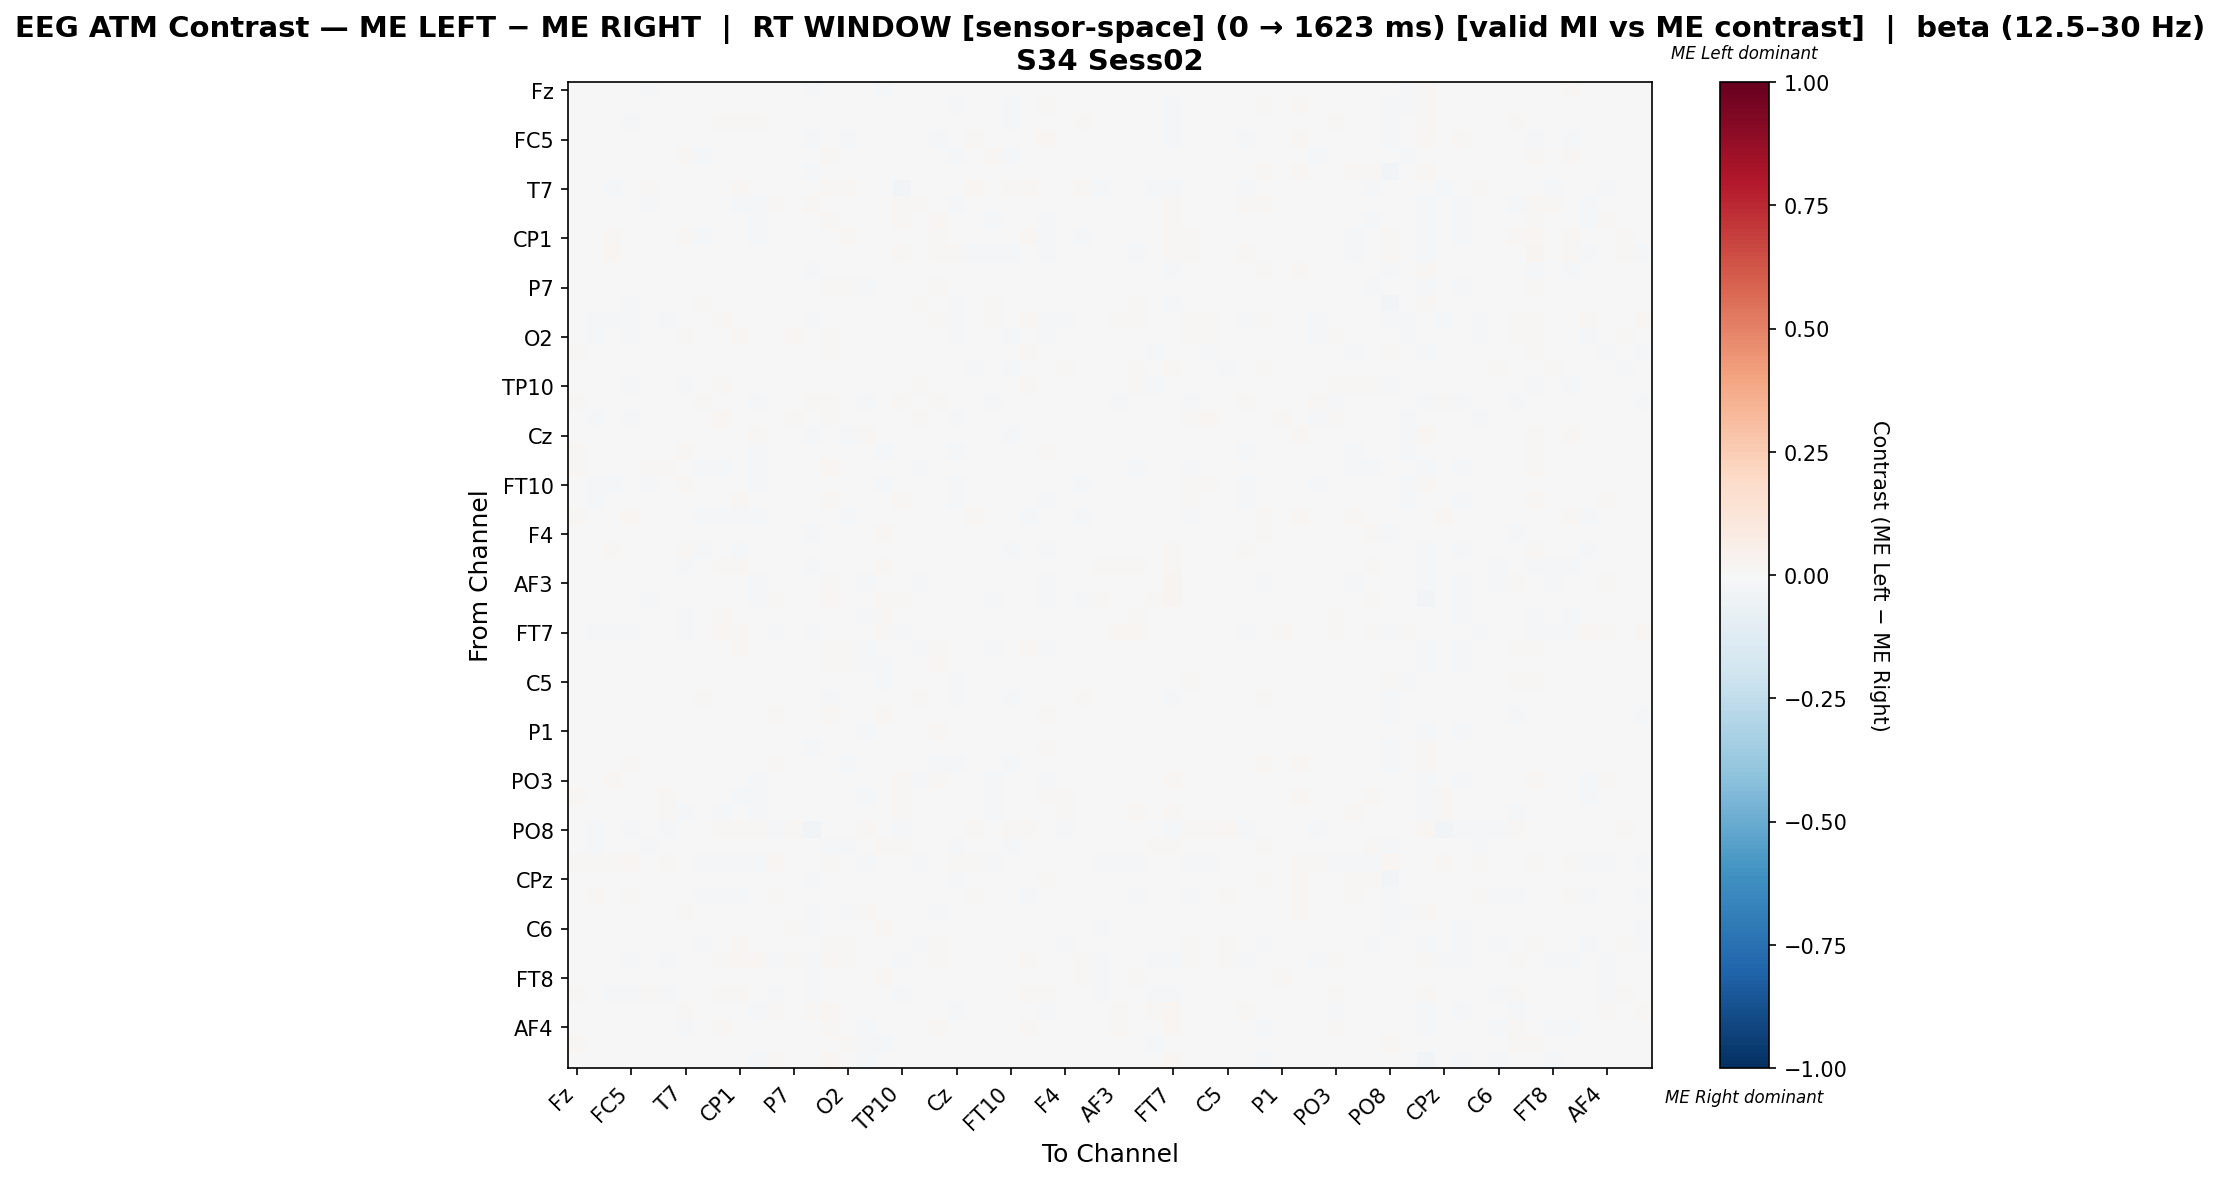

Source data for this figure (header and first rows):
, Fz, F3, FT9, FC5, FC1, C3, T7, TP9, CP5, CP1, Pz, P3, P7, O1, Oz, O2, P4, P8, TP10, CP6, CP2, Cz, C4
Fz, -0.0007296, -0.005282, 0.001819, -0.002086, -0.01094, -0.00448, 0.001675, -0.003681, 0.0002526, -0.0002601, 0.0002502, -0.001507, 0.005378, -0.008435, 0.0009128, 0.00251, 0.006288, -0.009678, -0.002059, 0.006957, 0.004493, -0.005317, 0.007595
F3, 0.00508, 0.001389, -0.00116, 0.001094, -0.001911, 0.001317, 0.005642, -0.0004637, 0.001513, -0.002836, 0.0005474, 0.003754, -0.0009441, -0.007504, -0.004073, -0.00646, 0.006833, -0.0006231, -0.004011, 0.007022, -0.006067, -0.009882, 0.005007
FT9, 0.007402, -0.002627, -0.003043, -0.007964, -0.002446, -0.003407, -0.004215, 0.0004585, 0.009049, 0.009974, 0.0117, -0.005437, 0.002911, -0.004284, -0.003638, 0.001257, 0.004495, -0.002631, -0.007307, 0.006252, -0.003531, -0.005663, 0.001477
FC5, 0.00233, -0.0009366, -0.006152, 0.005417, 0.002155, 0.0002546, 0.001207, -0.001029, -0.0002456, 0.001184, -0.0004697, 0.002041, -0.005163, -0.01684, -0.005234, -0.009436, 0.003993, 0.0009283, -0.006719, 0.004342, -0.007915, -0.0018, 0.00847
FC1, -0.004592, -0.004216, -0.001294, 0.001801, 0.001508, -0.0006586, 0.008084, -0.0119, 0.005616, 0.002478, 0.0006132, 0.0007707, 0.007209, -0.005199, 0.008515, -0.002316, 0.00643, -0.004043, 0.001979, 0.005996, 0.003674, -0.01248, 0.001895
C3, 0.001069, -0.001805, -0.002855, 0.00239, -0.0006416, 0.002845, -0.00103, -0.0003267, 0.001021, -0.001635, -0.002638, 0.001702, -0.001014, -0.01115, -0.003903, -0.006115, 0.001649, 0.001499, -0.002011, 0.006395, -0.005426, -0.005391, 0.003184
T7, 0.004126, 0.003916, -0.008306, -0.003214, 0.008579, -0.004603, -0.002342, 0.004452, 0.004786, 0.01096, 0.00296, 0.0004363, -4.895771903755744e-05, -0.006903, 0.00912, 0.008283, 0.0009764, -0.006038, -0.02506, 0.0003447, 0.005594, -0.0006787, 0.01712
TP9, 0.002464, -7.037817265529919e-05, 0.001103, 0.0008774, -0.01342, 0.002396, 0.005406, 0.002022, -0.0009334, -0.01813, -0.008144, 0.01026, 0.006993, 0.01329, -0.000561, -0.000987, -0.002616, -0.00151, 0.01091, 0.013, 0.004032, -0.009829, 0.004508
CP5, 0.0009809, 0.0008354, 0.006643, -0.000973, 0.003342, 0.001069, 0.002176, -0.004064, -0.002299, 0.002734, -0.01199, 0.001158, 0.001957, 0.002463, 0.012, 0.004925, -0.004541, -0.003604, 0.00836, -0.005372, 0.01714, -0.001046, -1.0393541907030568e-05
CP1, 0.001752, -0.003657, 0.008662, -0.0001671, 0.0004708, -0.002221, 0.008495, -0.01679, 0.005682, -0.00283, -0.01014, 0.001906, 0.006428, 0.003297, 0.006505, 0.009622, -0.006799, -0.004519, 0.001984, -0.004854, 0.008482, -0.006729, 0.0009798
Pz, 0.005099, 0.0009632, 0.01714, 0.0003648, 0.002543, -0.003179, 0.005379, -0.006391, -0.003342, -0.00341, -0.00355, -0.003714, 0.006773, -0.0023, 0.004504, 0.002706, 0.004707, -0.001086, 0.009572, -0.00738, 0.00792, 0.01156, -0.01053
P3, 0.001325, -0.001417, -0.006264, 0.0001544, -0.0004528, -0.002617, 0.002007, 0.005005, 0.001403, 0.002285, -0.004307, 0.00283, 0.0006688, -0.01193, -0.003346, -0.004925, 0.001895, -0.0002984, -0.006779, 0.007035, -0.006115, -0.007679, 0.002609
P7, 0.006089, -0.002036, -0.001064, -0.006774, 0.003648, -0.001105, -0.003145, 0.001101, -0.0001181, 0.002631, -0.004222, -0.0003278, -0.0006551, -0.0001325, 0.008125, 0.01168, -0.00793, -0.007282, -0.0007391, -0.005731, 0.01014, -0.002283, 0.0008721
O1, 0.0004595, -0.00339, 0.0002526, -0.009557, -0.001788, -0.005592, -0.001241, 0.01291, 0.004755, 0.0049, -0.002002, -0.0008019, 0.003844, -0.0005942, -0.004721, -0.001883, 0.0007985, 0.002017, -0.001353, 0.01402, -0.0024, -0.01029, 0.003555
Oz, 0.0002679, -0.01023, -0.007821, -0.01093, 0.003339, -0.00934, 0.005815, -0.006862, 0.01137, 0.001766, -0.005202, -0.007335, 0.007682, -0.01262, -0.002725, 0.00403, 0.00499, -0.006821, -0.007197, 0.005321, 0.01014, -0.01128, -0.005448
O2, 0.004868, -0.008781, 0.001223, -0.01004, -0.004146, -0.006983, 0.008206, -0.004118, 0.007591, 0.009823, -0.004224, -0.003808, 0.01624, -0.005417, 0.007892, -0.004839, 0.005259, -0.005402, 0.001861, 0.002102, 0.006847, -0.01617, 0.001055
P4, 0.0101, 0.006345, 0.00466, 0.003326, 0.006846, 0.001725, 0.003518, -0.002883, 0.0005993, -0.002541, 4.4500522709996215e-06, 0.002055, -0.004227, -0.0003061, 0.01145, 0.007342, -0.001863, -0.006241, -0.003462, -0.007808, 0.0009296, 0.007549, 0.0005472
P8, -0.006211, -0.00146, -0.001282, 0.0006659, -0.004358, 0.001449, -0.00418, -0.002921, -0.001269, -0.004203, -0.006258, 0.0001549, -0.001982, -0.0002253, -0.003099, -0.004346, -0.007802, -0.0009112, 0.007591, -0.004952, 0.0001912, -0.003111, -0.0114
TP10, 0.001123, -0.005214, -0.007472, -0.008412, 0.001137, -0.00438, -0.01785, 0.007431, 0.009576, 0.001683, 0.005087, -0.007438, 0.002106, -0.007023, -0.004158, 0.000742, -0.004505, 0.006745, 0.004568, 0.0103, 0.002921, -0.007659, -0.006067
CP6, 0.009238, 0.00641, 0.005273, 0.002625, 0.0048, 0.007099, -0.0002567, 0.008193, -0.003908, -0.004763, -0.01079, 0.007577, -0.002481, 0.01011, 0.008085, 0.001673, -0.008894, -0.004275, 0.01043, -0.0005798, 0.01402, 0.0005048, 0.006335
CP2, 0.005068, -0.008525, -0.00639, -0.009999, 0.001454, -0.006877, 0.001623, -0.0001175, 0.01738, 0.004426, -0.000357, -0.007123, 0.01066, -0.004987, 0.01171, 0.003531, -0.005814, -0.003399, 0.001544, 0.0105, -0.004128, -0.008641, -0.001114
Cz, 0.005668, -0.005891, -0.0003762, 0.003972, -0.005937, 0.0003751, 0.001731, -0.006753, 0.001177, -0.001637, 0.01051, 0.0002979, 0.002325, -0.009819, -0.0006222, -0.01023, 0.01008, -0.0002451, -0.003772, 0.001968, -0.004722, 0.001329, 0.001146
C4, 0.009528, -0.00115, -0.0002402, 0.004262, -0.001505, -0.0005068, 0.01467, 0.0007584, -0.0006072, 0.0005692, -0.01389, 0.0004838, 0.002784, -0.002173, -0.001045, -0.0003129, -0.00237, -0.01566, -0.007168, 0.00487, 0.0001517, -0.008848, -0.004522
T8, 0.008089, 0.006531, 0.002638, 0.0007821, 0.009085, 0.008277, 0.0001332, -0.007917, -0.007952, -0.004973, -0.01668, 0.007289, 0.001408, 0.007008, 0.01704, 0.002416, -0.005512, -0.001958, 0.0008804, -0.01278, 0.007562, 0.00262, 0.007799
FT10, -0.002499, -0.009848, -0.008074, 0.004583, -0.007882, -0.0009509, 0.01502, -0.006449, 0.004351, -0.001096, -0.009249, 0.005699, 0.004214, -0.003079, 0.004871, -0.004012, 0.003217, -0.01145, 2.13324359175128e-05, 0.004924, 0.002149, -0.01781, 0.0051
FC6, -0.0008858, -0.008984, -0.003426, 0.001552, -0.00651, -0.00391, 0.006381, -0.005323, 0.007021, 0.01185, -0.003587, 0.002988, 0.00239, -0.002777, 0.009999, 0.001183, 0.005825, -0.004539, 0.007881, 0.003976, 0.00376, -0.01139, 0.0007368
FC2, 0.01194, 0.005651, 0.004545, 0.01701, -0.002089, 0.007124, 0.004514, -0.007887, -0.008292, -0.01342, -0.01135, 0.005498, -0.00112, -0.002827, -0.002655, -0.008292, 0.004145, -0.00494, 0.004679, -0.002452, -0.002436, -0.001604, 0.01384
F4, 0.003718, 0.003907, -0.000997, 0.004012, -0.005518, 0.001729, -0.001309, -0.003299, -0.0001191, 0.0001027, -0.00346, 0.001767, -0.0005705, -0.008334, -0.005597, -0.002993, 0.003141, 0.009221, 0.001916, 0.004896, -0.005222, -0.00569, 0.004767
F8, 0.002957, -0.003316, 0.008452, 0.001386, -0.005639, 0.0009763, 0.01132, -0.009489, -0.006487, -0.008718, -0.006858, 0.006502, 0.006898, 0.001261, 0.0009374, -6.819288451178143e-05, 0.00267, -0.001768, 0.005442, -0.003013, 0.004122, -0.007249, 0.003634
AF7, 0.001815, -0.005432, -0.007805, 0.0005188, -0.005152, 0.001335, -0.009745, 0.002479, 0.01165, 0.008531, -0.004452, 0.001081, 0.0009858, -0.007943, 0.002843, -0.006163, -0.006686, 0.01001, -0.002603, 3.0092094194814067e-05, 0.002251, -0.006828, 0.001476
AF3, 0.0009937, -0.001154, 0.004411, 0.0007709, -0.0007098, 0.003661, -0.0009524, -0.002727, 0.002068, -0.002748, -0.01293, 0.007108, 0.004582, 0.003266, 0.01418, -0.002418, -0.01011, 0.004775, 0.004788, -0.01392, 0.005575, -0.005964, -0.003336
AFz, -0.0006375, -0.001917, 0.002535, 0.0024, -0.008025, 0.004, 0.002019, -0.006661, -0.004375, -0.001397, -0.01572, 0.009677, 0.003333, 0.002903, 0.0162, -0.007194, -0.007255, 0.008501, 0.01156, -0.005733, 0.00605, -0.007497, -0.002208
F1, -0.003508, -0.003005, -0.002389, -0.003582, 0.001436, 0.001423, -0.008951, 0.002529, 0.01374, 0.00479, 0.001848, 0.0018, 0.002869, -0.005416, 0.006157, 0.006727, -0.0152, 0.00937, -0.006249, -0.004679, 0.006457, -0.002649, 0.0009928
FT7, -0.006741, -0.0106, -0.01926, -0.01504, 4.88087094144881e-06, -0.005643, -0.01624, 0.006996, 0.01871, 0.00834, 0.005918, -0.01143, 0.000871, -0.01625, 0.002912, 0.001101, -0.005033, 0.0104, -0.009829, 0.002319, 0.006539, -0.006137, -0.006012
FC3, 0.001778, 0.000347, 0.005054, -0.002689, 0.0005683, -0.001502, -0.006395, -0.003902, 0.006261, 0.008565, -0.0006374, 0.0002237, 0.00702, 0.0008058, 0.01327, 0.01092, -0.009594, -0.003121, -0.0001854, -0.0108, 0.0148, 0.001043, 0.0002965
C1, 0.006973, 0.0003792, -0.0005597, -0.002081, 0.0002131, 0.0001963, -0.00268, -0.0008507, 0.001518, 0.00207, -0.005532, 0.001108, 0.004474, 0.00333, 0.01116, 0.01098, -0.01147, -0.00945, -0.000592, -0.006026, 0.01704, -0.002098, 0.005722
C5, 0.00635, -0.004391, -0.005113, -0.00118, -0.004998, -0.001276, 0.003579, -0.005548, 0.004148, 0.001831, -0.00315, 0.004233, 0.002948, 1.7942124933927744e-05, -0.001168, 0.001643, -0.001367, -0.01234, -0.00152, 0.003412, -0.003178, -0.009552, -0.00271
TP7, 0.007115, -0.001821, -0.001882, -0.006195, -0.005957, -0.002607, -0.005851, 0.01053, -0.0004173, -0.002092, 0.004182, -0.002267, 0.004571, -0.004843, -0.009348, -0.003664, 0.005336, -0.002055, -0.0009653, 0.01105, -0.001699, -0.01248, -0.006298
CP3, 0.002941, 0.005321, 0.001193, 0.003495, -0.0001453, 0.007213, -0.0008508, 0.001315, -0.004116, -0.00441, -0.005813, 0.007836, 0.003535, -0.006266, 0.01085, 0.00202, -0.005158, 0.008109, 0.0009954, -0.001653, 0.001157, -0.003213, 0.00138
P1, 0.002214, 0.0001622, -0.001809, -0.003617, 0.002169, 0.001, -0.0007808, -0.004599, 0.002391, 0.001735, -0.004677, -0.002672, 0.003371, -0.002753, 0.00639, 0.003147, -0.009373, -0.002527, 0.0005385, -0.005086, 0.009322, -0.00207, 5.9348261465849705e-05
P5, 0.002728, -0.002329, 0.002628, 0.005311, -0.004104, -0.0003513, 0.002058, -0.003963, -0.0005449, -0.0019, -7.24145826769074e-05, 0.006145, 0.002345, -0.008929, -0.001935, -0.002789, 0.00145, 0.003116, 0.0004653, 0.002524, -0.005966, -0.002635, 0.003967
PO7, 0.001034, -0.003245, -0.003867, 0.007951, -0.00664, 0.004026, 0.004873, -0.00144, -0.000663, -0.005538, -0.003636, 0.009617, 0.0005235, -0.003861, -0.00746, -0.01073, 0.003452, 0.003881, 0.001017, 0.007614, -0.01078, -0.0102, 0.002491
PO3, 0.001736, 0.002588, 0.009747, 0.001029, 0.001571, 0.002088, 0.001286, -0.007516, -0.002911, -0.003404, -0.009492, -0.0007429, 0.003345, 0.001035, 0.00551, 0.007027, -0.006907, 0.0002966, 0.0116, -0.01682, 0.01529, 0.001181, -0.002824
POz, 0.009504, 0.003182, 0.0005205, 0.005734, -0.004068, 0.007817, 0.003664, -0.006791, -0.0005291, -0.0117, -0.008584, 0.007132, -0.002445, -0.001259, -0.001502, -0.002718, -0.011, -0.001729, 0.01035, -0.003537, -0.003599, -0.006227, -0.005984
PO4, -0.0005554, 0.002994, -0.002858, 0.001147, 0.0004281, 0.008802, -0.008347, 0.001738, -0.01036, -0.002745, -0.0114, 0.002138, -0.006317, -0.001917, 0.005661, -0.003694, -0.006041, 0.002902, 0.01155, -0.004266, 0.004532, 0.0007055, -0.002243
PO8, 0.007587, -0.01717, -0.004153, -0.009474, 0.002638, -0.02264, 0.006366, -0.005309, 0.009547, 0.01522, 0.008166, -0.01576, 0.0102, -0.02427, 0.004125, 0.004726, 0.0142, 0.004082, -0.008985, 0.007313, -0.0001513, -0.005592, 0.0102
P6, -0.001911, -0.007824, -0.0006194, 0.003012, -0.01134, -0.002124, -0.0003933, -0.005908, -0.003243, -0.003696, -0.006101, 0.004123, 0.006407, -0.0007892, -0.01211, -0.01121, 0.00178, 0.00963, 0.01077, 0.005082, -0.007045, -0.01196, -0.003662
P2, 0.01408, 0.01351, 0.01087, 0.01866, 0.004613, 0.01241, 0.006933, -0.01137, -0.0127, -0.00916, -0.01822, 0.01652, -0.006025, 0.00595, 0.01219, 0.003198, -0.01092, -0.004994, 0.005348, -0.01352, -0.0008984, 0.01547, 0.009472
CPz, 0.001411, -0.0006036, -0.003182, 0.002162, 0.001016, 0.001475, -0.003718, 0.001091, 0.001382, -0.001957, -0.002442, 0.002699, -0.001652, -0.008876, -0.006914, -0.004651, 0.001343, 0.0026, -0.00164, 0.00646, -0.004416, -0.008766, 0.002706
CP4, 0.007598, 0.01048, 0.00489, 0.01164, -0.001504, 0.006921, -0.003151, -0.008162, -0.01157, -0.009187, -0.005895, 0.008714, -0.003846, -0.004838, 0.0007429, 0.002998, 0.002636, 0.007409, 0.005564, -0.005056, -0.002697, 0.00346, 0.01069
TP8, 0.005725, -0.004158, -0.0004923, 0.006992, -0.002102, -0.0009096, 0.009246, -0.006014, 0.001127, -0.001627, -0.003111, 0.003428, 0.001281, -0.009031, -0.003782, -0.008043, 0.007894, -0.002754, -0.004799, 0.004039, -0.008277, -0.004989, 0.007733
C6, 0.003052, -0.0001398, 0.001199, -0.0004745, -0.001934, -0.005588, 0.003198, 0.0009309, 0.003729, -0.004794, -0.0008218, -0.0006669, 0.01051, -0.009886, 0.007697, 0.00338, -0.001489, 0.009996, 2.5367015395082876e-05, 0.0008431, 0.003317, -0.003227, 0.007013
C2, 0.00299, -0.00487, 0.006671, -7.915719011531569e-06, -0.0009971, -0.004976, 0.004834, -0.01373, -0.00146, 0.009023, -0.004676, -0.001088, 0.001357, -0.005519, 0.0126, 0.01021, -0.001215, 0.001698, 0.004827, -0.01062, 0.009784, 0.0007377, 0.004185
FC4, 0.002875, -0.006755, -0.005436, -0.0173, 0.005959, -0.009632, -0.006324, 0.007433, 0.01212, 0.01907, 0.01912, -0.01341, 0.01076, -0.01346, 0.01699, 0.01233, 0.006247, -0.002614, -0.02142, 0.0003848, 0.008024, 0.000277, 0.006626
FT8, 0.002904, -0.003687, 0.00204, -0.005455, 0.00538, -0.006853, -0.007177, 0.006278, -0.002396, -0.001136, 0.002651, -0.002359, 0.005861, -0.008758, 0.005408, -0.0002901, -0.0004974, 0.00976, 0.002946, 0.006654, -0.002878, -0.001461, 0.0006454
F6, 0.01482, -0.005499, -0.008452, -0.01411, 0.01021, -0.008109, -0.001161, 0.003488, 0.009711, 0.01421, 0.006613, -0.01224, 0.002925, -0.01332, 0.004995, 0.003679, 0.006372, -0.002791, -0.01286, 0.005669, -0.004014, 0.002602, 0.003759
AF8, -0.003296, -0.002347, 0.0003403, 0.0005972, -0.00206, 0.004441, 0.008431, -0.006441, -0.005527, -0.003035, -0.02181, 0.01015, 0.002094, 0.007867, 0.01778, -0.002456, -0.006982, -0.001583, 0.005482, -0.002537, 0.001725, -0.01016, -0.0004454
AF4, 0.0009715, -0.004975, -0.002474, -0.004947, -0.001595, -0.001449, -0.008856, 0.0006749, 0.0149, 0.006798, -0.004222, -0.0016, 0.006061, -0.007341, 0.01122, 0.001104, -0.01273, 0.007694, -0.002659, -0.001286, 0.01201, -0.004545, -0.002272
F2, 0.009069, 0.001124, -0.003478, -0.00451, 0.003543, 0.00114, -0.0003923, -0.0007349, 0.004588, 0.007544, -0.0004487, -0.003537, -0.004336, 0.0001201, 0.004691, 0.008414, -0.00789, -0.01472, -0.006931, -0.003469, 0.003932, 8.898260133169932e-05, 0.004292
FCz, -0.001507, 0.0003744, 0.003782, 0.001665, -0.002085, 0.00297, 0.002044, -0.007217, 0.0003888, 0.001919, -0.01581, 0.009865, 0.00555, 0.0001017, 0.02026, 0.001278, -0.0113, 0.006741, 0.007645, -0.007034, 0.005777, -0.004799, 0.002047
